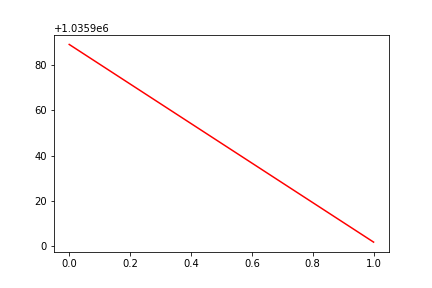

Data behind this chart, as committed beside it:
, date, assets
0, 0, 1035989
1, 20170313, 1035902
